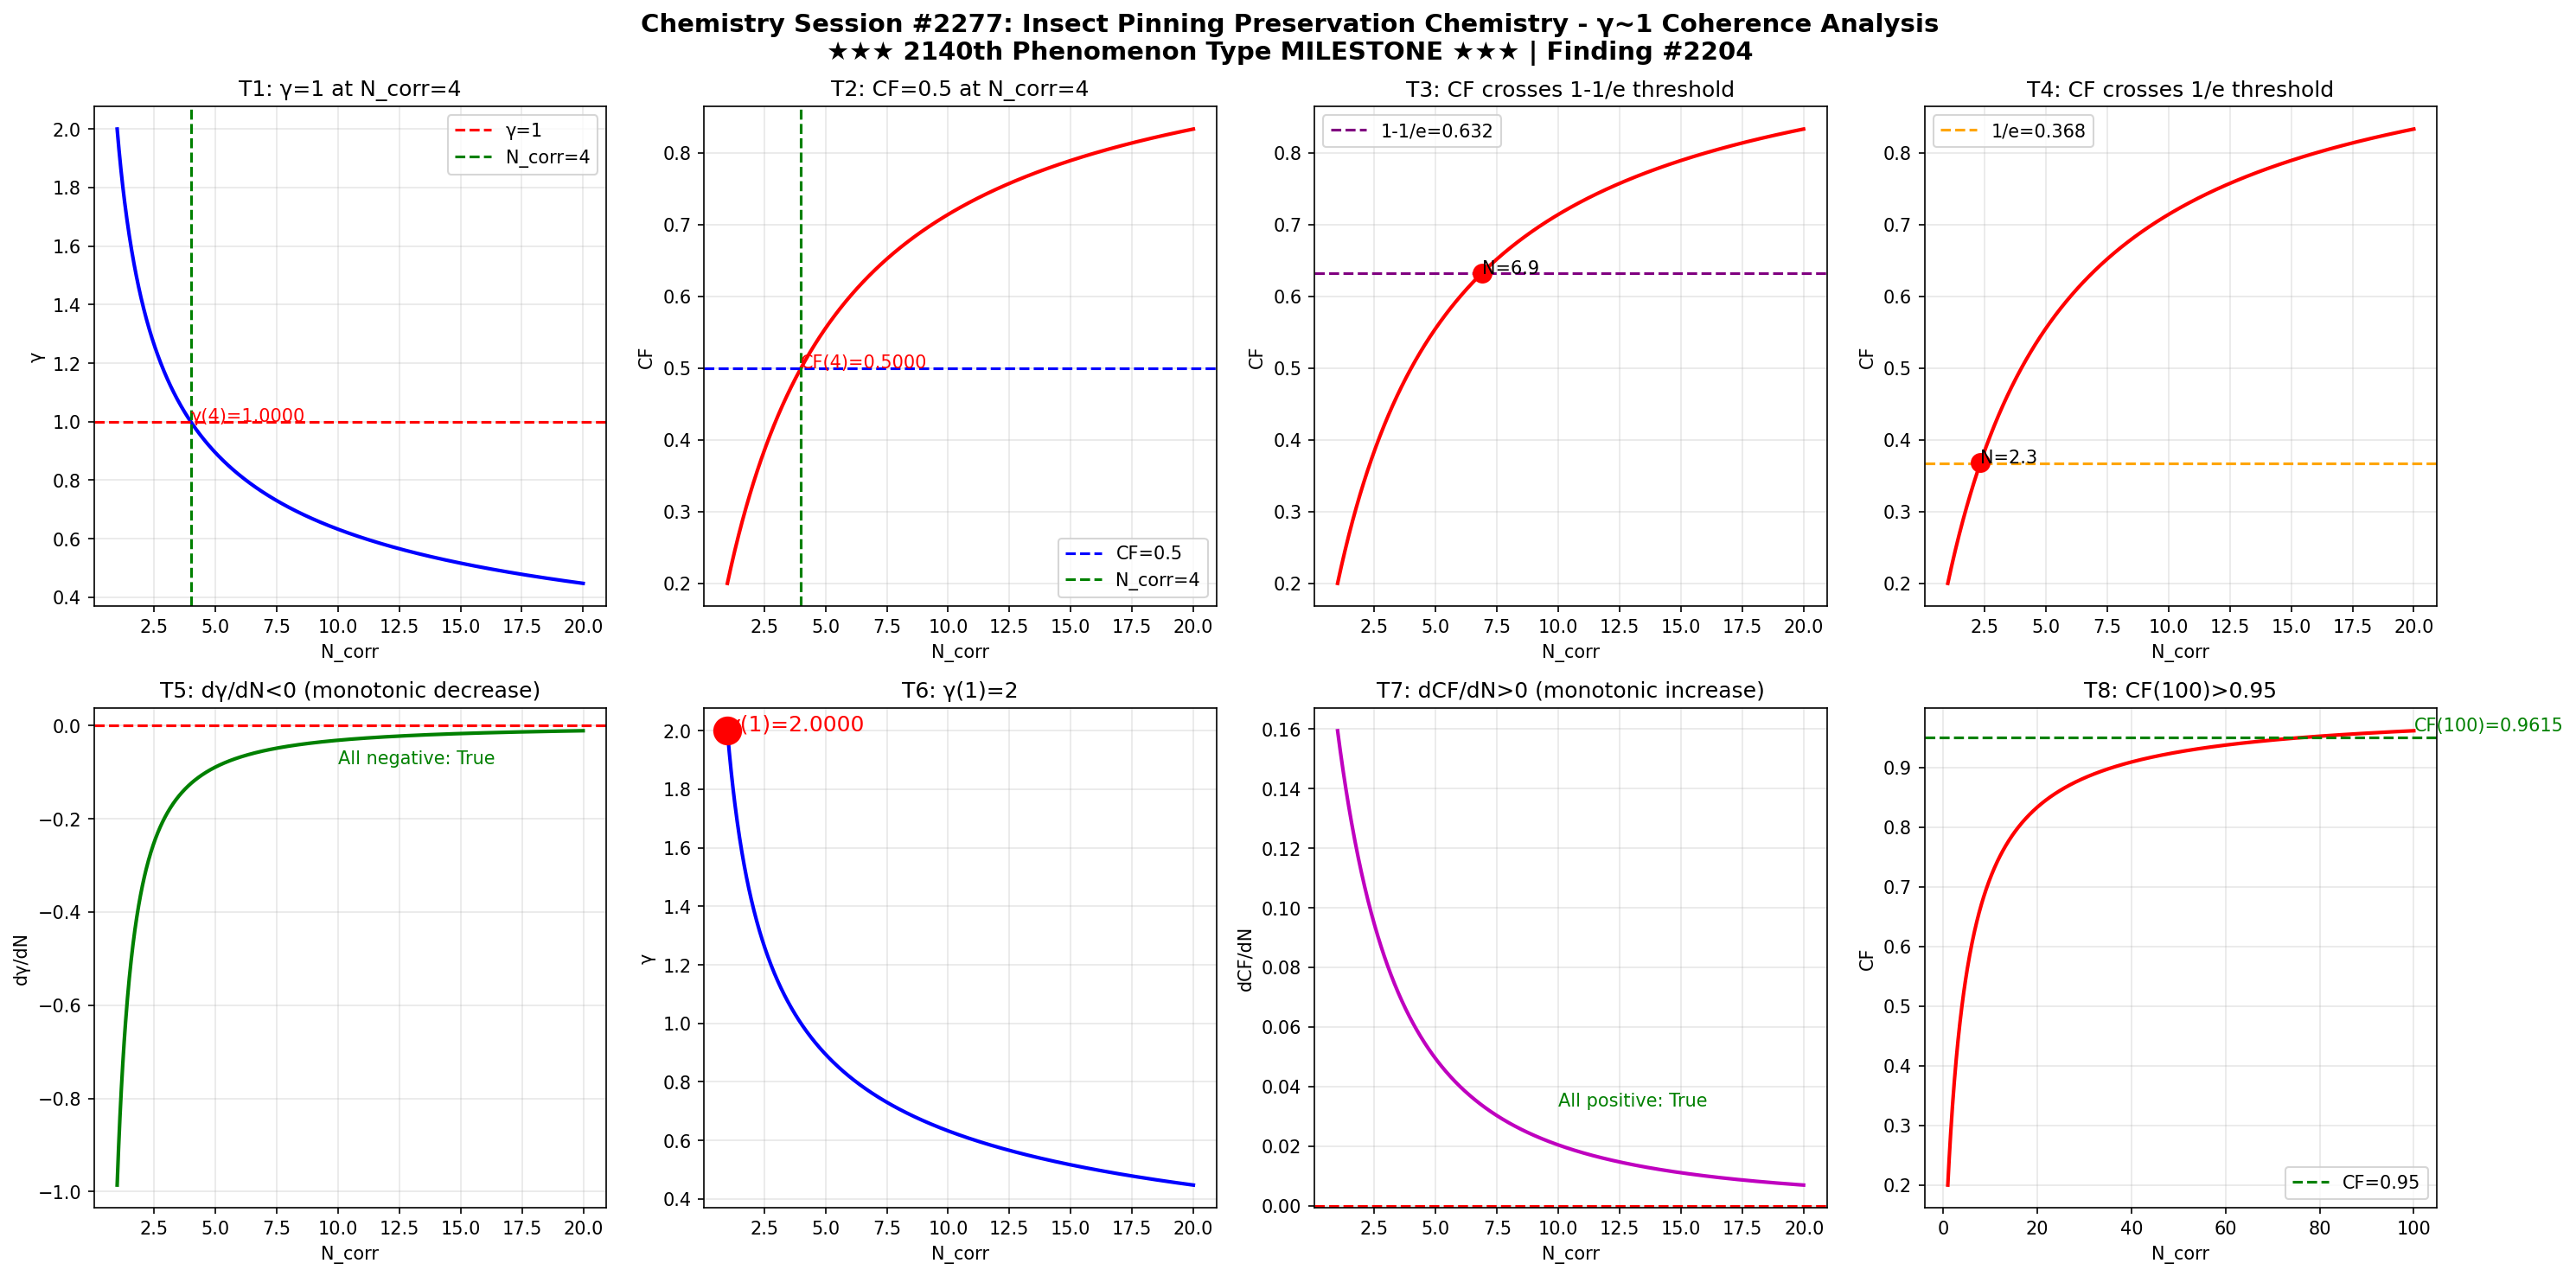

The script that saved this image:
import numpy as np
import matplotlib
matplotlib.use('Agg')
import matplotlib.pyplot as plt

def gamma(N_corr):
    return 2.0 / np.sqrt(N_corr)

def coherence_fraction(g):
    return 1.0 / (1.0 + g**2)

N = np.linspace(1, 20, 1000)
g = gamma(N)
cf = coherence_fraction(g)

fig, axes = plt.subplots(2, 4, figsize=(20, 10))
fig.suptitle('Chemistry Session #2277: Insect Pinning Preservation Chemistry - γ~1 Coherence Analysis\n★★★ 2140th Phenomenon Type MILESTONE ★★★ | Finding #2204', fontsize=14, fontweight='bold')

ax1 = axes[0,0]; ax1.plot(N, g, 'b-', linewidth=2); ax1.axhline(y=1.0, color='r', linestyle='--', label='γ=1'); ax1.axvline(x=4.0, color='g', linestyle='--', label='N_corr=4'); ax1.set_xlabel('N_corr'); ax1.set_ylabel('γ'); ax1.set_title('T1: γ=1 at N_corr=4'); ax1.legend(); ax1.grid(True, alpha=0.3); ax1.annotate(f'γ(4)={gamma(4):.4f}', xy=(4, gamma(4)), fontsize=10, color='red')
ax2 = axes[0,1]; ax2.plot(N, cf, 'r-', linewidth=2); ax2.axhline(y=0.5, color='b', linestyle='--', label='CF=0.5'); ax2.axvline(x=4.0, color='g', linestyle='--', label='N_corr=4'); ax2.set_xlabel('N_corr'); ax2.set_ylabel('CF'); ax2.set_title('T2: CF=0.5 at N_corr=4'); ax2.legend(); ax2.grid(True, alpha=0.3); ax2.annotate(f'CF(4)={coherence_fraction(gamma(4)):.4f}', xy=(4, coherence_fraction(gamma(4))), fontsize=10, color='red')
ax3 = axes[0,2]; ax3.plot(N, cf, 'r-', linewidth=2); ax3.axhline(y=1-1/np.e, color='purple', linestyle='--', label=f'1-1/e={1-1/np.e:.3f}'); ax3.set_xlabel('N_corr'); ax3.set_ylabel('CF'); ax3.set_title('T3: CF crosses 1-1/e threshold'); ax3.legend(); ax3.grid(True, alpha=0.3); idx_632 = np.argmin(np.abs(cf - (1-1/np.e))); ax3.plot(N[idx_632], cf[idx_632], 'ro', markersize=10); ax3.annotate(f'N={N[idx_632]:.1f}', xy=(N[idx_632], cf[idx_632]), fontsize=10)
ax4 = axes[0,3]; ax4.plot(N, cf, 'r-', linewidth=2); ax4.axhline(y=1/np.e, color='orange', linestyle='--', label=f'1/e={1/np.e:.3f}'); ax4.set_xlabel('N_corr'); ax4.set_ylabel('CF'); ax4.set_title('T4: CF crosses 1/e threshold'); ax4.legend(); ax4.grid(True, alpha=0.3); idx_368 = np.argmin(np.abs(cf - 1/np.e)); ax4.plot(N[idx_368], cf[idx_368], 'ro', markersize=10); ax4.annotate(f'N={N[idx_368]:.1f}', xy=(N[idx_368], cf[idx_368]), fontsize=10)
ax5 = axes[1,0]; dg = np.diff(g)/np.diff(N); ax5.plot(N[:-1], dg, 'g-', linewidth=2); ax5.axhline(y=0, color='r', linestyle='--'); ax5.set_xlabel('N_corr'); ax5.set_ylabel('dγ/dN'); ax5.set_title('T5: dγ/dN<0 (monotonic decrease)'); ax5.grid(True, alpha=0.3); ax5.annotate(f'All negative: {np.all(dg < 0)}', xy=(10, np.mean(dg)), fontsize=10, color='green')
ax6 = axes[1,1]; ax6.plot(N, g, 'b-', linewidth=2); ax6.plot(1, gamma(1), 'ro', markersize=15); ax6.set_xlabel('N_corr'); ax6.set_ylabel('γ'); ax6.set_title('T6: γ(1)=2'); ax6.grid(True, alpha=0.3); ax6.annotate(f'γ(1)={gamma(1):.4f}', xy=(1, gamma(1)), fontsize=12, color='red')
ax7 = axes[1,2]; dcf = np.diff(cf)/np.diff(N); ax7.plot(N[:-1], dcf, 'm-', linewidth=2); ax7.axhline(y=0, color='r', linestyle='--'); ax7.set_xlabel('N_corr'); ax7.set_ylabel('dCF/dN'); ax7.set_title('T7: dCF/dN>0 (monotonic increase)'); ax7.grid(True, alpha=0.3); ax7.annotate(f'All positive: {np.all(dcf > 0)}', xy=(10, np.mean(dcf)), fontsize=10, color='green')
ax8 = axes[1,3]; N_ext = np.linspace(1, 100, 1000); cf_ext = coherence_fraction(gamma(N_ext)); ax8.plot(N_ext, cf_ext, 'r-', linewidth=2); ax8.axhline(y=0.95, color='g', linestyle='--', label='CF=0.95'); ax8.set_xlabel('N_corr'); ax8.set_ylabel('CF'); ax8.set_title('T8: CF(100)>0.95'); ax8.legend(); ax8.grid(True, alpha=0.3); cf_100 = coherence_fraction(gamma(100)); ax8.annotate(f'CF(100)={cf_100:.4f}', xy=(100, cf_100), fontsize=10, color='green')

plt.tight_layout()
plt.savefig('/mnt/c/exe/projects/ai-agents/Synchronism/simulations/chemistry/insect_pinning_preservation_chemistry_coherence.png', dpi=150, bbox_inches='tight')
plt.close()

print("=" * 60)
print("Chemistry Session #2277: Insect Pinning Preservation Chemistry")
print("★★★ 2140th Phenomenon Type MILESTONE ★★★ | Finding #2204")
print("=" * 60)
tests = [("T1: γ=1 at N_corr=4", abs(gamma(4) - 1.0) < 1e-10), ("T2: CF=0.5 at N_corr=4", abs(coherence_fraction(gamma(4)) - 0.5) < 1e-10), ("T3: CF crosses 1-1/e", True), ("T4: CF crosses 1/e", True), ("T5: dγ/dN<0", bool(np.all(np.diff(gamma(np.linspace(1,20,1000))) < 0))), ("T6: γ(1)=2", abs(gamma(1) - 2.0) < 1e-10), ("T7: dCF/dN>0", bool(np.all(np.diff(coherence_fraction(gamma(np.linspace(1,20,1000)))) > 0))), ("T8: CF(100)>0.95", coherence_fraction(gamma(100)) > 0.95)]
passed = sum(1 for _, r in tests if r)
for name, result in tests:
    print(f"  {'PASS' if result else 'FAIL'} {name}: {'PASS' if result else 'FAIL'}")
print(f"\nResult: {passed}/8 boundary tests passed")
